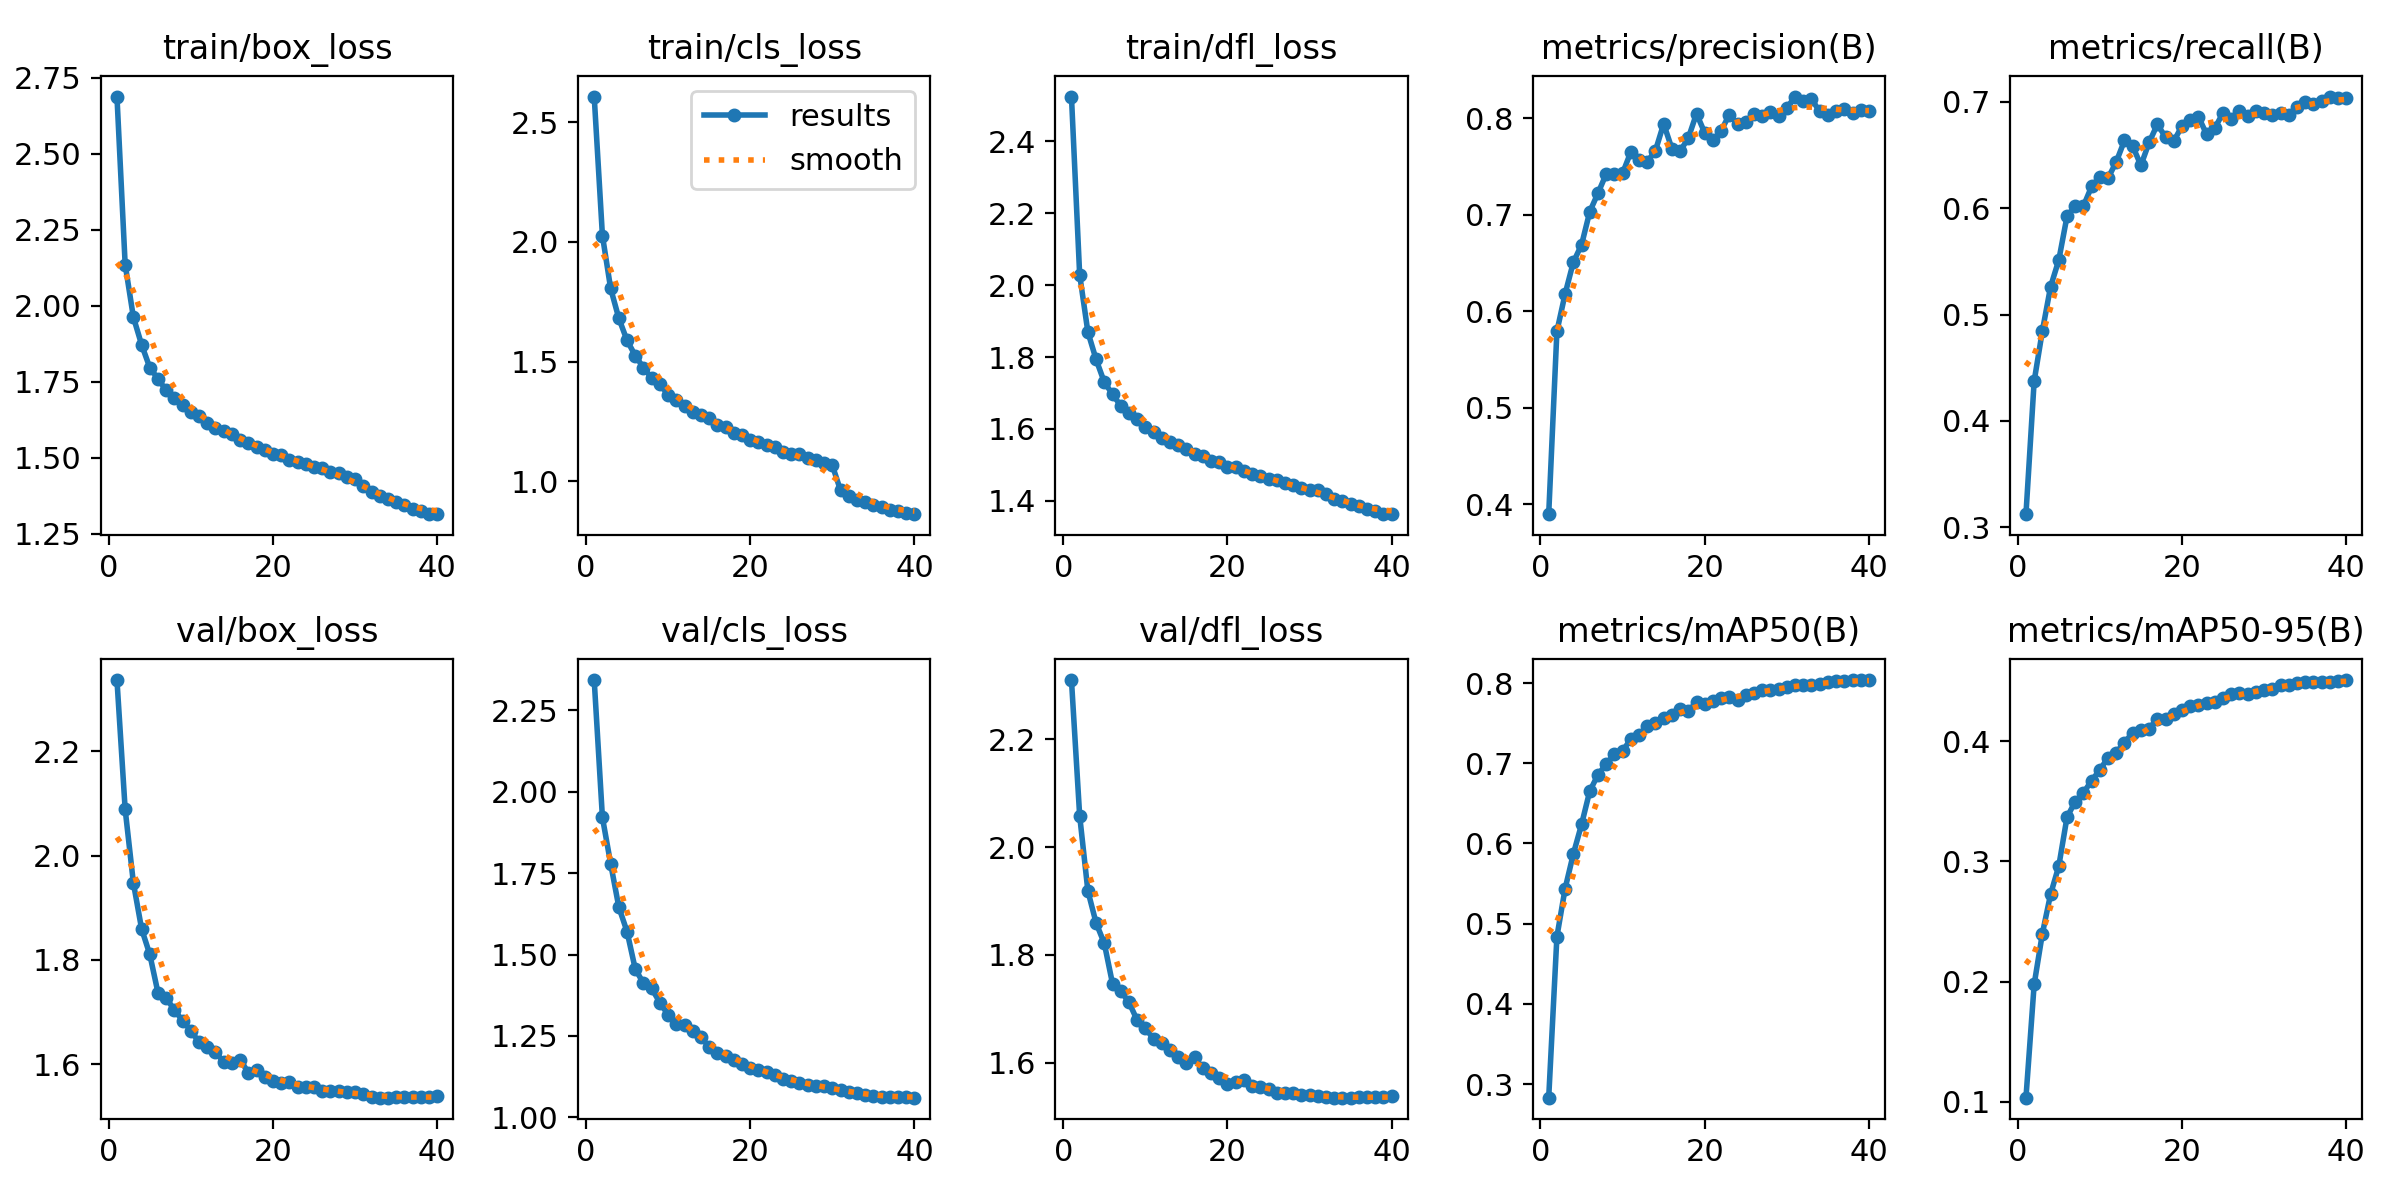

The data file committed next to this chart (first rows):
epoch, time, train/box_loss, train/cls_loss, train/dfl_loss, metrics/precision(B), metrics/recall(B), metrics/mAP50(B), metrics/mAP50-95(B), val/box_loss, val/cls_loss, val/dfl_loss, lr/pg0, lr/pg1, lr/pg2
1, 204.7, 2.689, 2.608, 2.525, 0.3895, 0.3124, 0.2831, 0.1036, 2.337, 2.344, 2.31, 0.0001666, 0.0001666, 0.06685
2, 393.1, 2.136, 2.027, 2.029, 0.5792, 0.4374, 0.4839, 0.1978, 2.089, 1.922, 2.058, 0.000325, 0.000325, 0.03368
3, 579.1, 1.963, 1.806, 1.87, 0.618, 0.4847, 0.5438, 0.24, 1.948, 1.78, 1.919, 0.0004752, 0.0004752, 0.0004953
4, 762.4, 1.873, 1.681, 1.794, 0.6508, 0.5262, 0.5869, 0.2727, 1.86, 1.646, 1.859, 0.0004629, 0.0004629, 0.0004629
5, 947.1, 1.797, 1.588, 1.73, 0.6688, 0.5513, 0.6237, 0.2961, 1.811, 1.571, 1.821, 0.0004505, 0.0004505, 0.0004505
6, 1130, 1.76, 1.525, 1.697, 0.7032, 0.5923, 0.6653, 0.3368, 1.737, 1.456, 1.747, 0.0004381, 0.0004381, 0.0004381
7, 1314, 1.722, 1.474, 1.665, 0.7224, 0.602, 0.6855, 0.3496, 1.727, 1.412, 1.733, 0.0004258, 0.0004258, 0.0004258
8, 1497, 1.699, 1.432, 1.644, 0.7422, 0.602, 0.699, 0.3569, 1.704, 1.396, 1.712, 0.0004134, 0.0004134, 0.0004134
9, 1680, 1.675, 1.406, 1.628, 0.7425, 0.6204, 0.7113, 0.3672, 1.684, 1.352, 1.679, 0.000401, 0.000401, 0.000401
10, 1863, 1.652, 1.36, 1.607, 0.743, 0.6295, 0.7153, 0.3761, 1.664, 1.315, 1.664, 0.0003886, 0.0003886, 0.0003886
11, 2047, 1.639, 1.337, 1.592, 0.7651, 0.6282, 0.7301, 0.3863, 1.642, 1.288, 1.644, 0.0003763, 0.0003763, 0.0003763
12, 2230, 1.615, 1.313, 1.576, 0.7569, 0.6436, 0.735, 0.3905, 1.632, 1.283, 1.637, 0.0003639, 0.0003639, 0.0003639
13, 2413, 1.599, 1.29, 1.563, 0.7548, 0.6636, 0.746, 0.3988, 1.624, 1.265, 1.624, 0.0003515, 0.0003515, 0.0003515
14, 2597, 1.59, 1.275, 1.555, 0.7665, 0.6582, 0.7506, 0.4069, 1.603, 1.247, 1.61, 0.0003391, 0.0003391, 0.0003391
15, 2780, 1.577, 1.264, 1.544, 0.7943, 0.6402, 0.7564, 0.4095, 1.603, 1.216, 1.6, 0.0003268, 0.0003268, 0.0003268
16, 2963, 1.561, 1.233, 1.53, 0.7686, 0.6618, 0.7597, 0.4103, 1.609, 1.199, 1.61, 0.0003144, 0.0003144, 0.0003144
17, 3147, 1.55, 1.225, 1.525, 0.766, 0.6786, 0.7678, 0.4187, 1.584, 1.189, 1.59, 0.000302, 0.000302, 0.000302
18, 3330, 1.536, 1.201, 1.511, 0.7795, 0.6669, 0.7647, 0.4183, 1.588, 1.176, 1.581, 0.0002896, 0.0002896, 0.0002896
19, 3513, 1.528, 1.194, 1.507, 0.8048, 0.663, 0.7766, 0.4229, 1.576, 1.164, 1.572, 0.0002772, 0.0002772, 0.0002772
20, 3696, 1.513, 1.172, 1.494, 0.7849, 0.6771, 0.7739, 0.4258, 1.568, 1.15, 1.561, 0.0002649, 0.0002649, 0.0002649
21, 3880, 1.511, 1.163, 1.494, 0.7771, 0.6832, 0.7775, 0.4293, 1.564, 1.146, 1.565, 0.0002525, 0.0002525, 0.0002525
22, 4063, 1.495, 1.151, 1.483, 0.7871, 0.6859, 0.7811, 0.4299, 1.566, 1.141, 1.568, 0.0002401, 0.0002401, 0.0002401
23, 4246, 1.487, 1.142, 1.475, 0.8039, 0.6694, 0.7825, 0.4318, 1.557, 1.129, 1.557, 0.0002278, 0.0002278, 0.0002278
24, 4430, 1.48, 1.124, 1.468, 0.7941, 0.6754, 0.7791, 0.4322, 1.556, 1.118, 1.555, 0.0002154, 0.0002154, 0.0002154
25, 4613, 1.47, 1.114, 1.46, 0.7963, 0.6894, 0.7855, 0.4362, 1.556, 1.111, 1.552, 0.000203, 0.000203, 0.000203
26, 4796, 1.468, 1.114, 1.458, 0.8045, 0.684, 0.7878, 0.439, 1.549, 1.104, 1.544, 0.0001906, 0.0001906, 0.0001906
27, 4979, 1.455, 1.096, 1.449, 0.8024, 0.6913, 0.7918, 0.4396, 1.549, 1.101, 1.544, 0.0001782, 0.0001782, 0.0001782
28, 5163, 1.449, 1.087, 1.444, 0.807, 0.6862, 0.7911, 0.4395, 1.548, 1.098, 1.544, 0.0001659, 0.0001659, 0.0001659
29, 5346, 1.438, 1.076, 1.435, 0.8028, 0.6912, 0.7926, 0.4409, 1.547, 1.095, 1.541, 0.0001535, 0.0001535, 0.0001535
30, 5530, 1.43, 1.066, 1.431, 0.8106, 0.6892, 0.7949, 0.4427, 1.546, 1.09, 1.539, 0.0001411, 0.0001411, 0.0001411
31, 5712, 1.409, 0.9609, 1.431, 0.8226, 0.6877, 0.7969, 0.4436, 1.542, 1.083, 1.538, 0.0001288, 0.0001288, 0.0001288
32, 5894, 1.388, 0.9392, 1.418, 0.8181, 0.6892, 0.7981, 0.4463, 1.538, 1.077, 1.536, 0.0001164, 0.0001164, 0.0001164
33, 6076, 1.374, 0.9216, 1.406, 0.8199, 0.688, 0.798, 0.4468, 1.536, 1.074, 1.535, 0.000104, 0.000104, 0.000104
34, 6258, 1.366, 0.9116, 1.399, 0.8072, 0.6949, 0.7985, 0.4486, 1.536, 1.069, 1.535, 9.1625e-05, 9.1625e-05, 9.1625e-05
35, 6440, 1.354, 0.8988, 1.391, 0.8034, 0.6995, 0.8016, 0.4495, 1.536, 1.065, 1.535, 7.925e-05, 7.925e-05, 7.925e-05
36, 6622, 1.345, 0.8911, 1.385, 0.8076, 0.6982, 0.802, 0.4487, 1.537, 1.064, 1.536, 6.6875e-05, 6.6875e-05, 6.6875e-05
37, 6804, 1.333, 0.8802, 1.378, 0.8099, 0.7003, 0.8026, 0.4491, 1.537, 1.063, 1.535, 5.45e-05, 5.45e-05, 5.45e-05
38, 6986, 1.325, 0.8736, 1.371, 0.806, 0.7049, 0.8034, 0.4494, 1.537, 1.062, 1.536, 4.2125e-05, 4.2125e-05, 4.2125e-05
39, 7168, 1.315, 0.865, 1.365, 0.8087, 0.7038, 0.8036, 0.4498, 1.536, 1.062, 1.536, 2.975e-05, 2.975e-05, 2.975e-05
40, 7349, 1.316, 0.8616, 1.363, 0.8079, 0.7034, 0.8037, 0.4507, 1.538, 1.06, 1.537, 1.7375e-05, 1.7375e-05, 1.7375e-05
